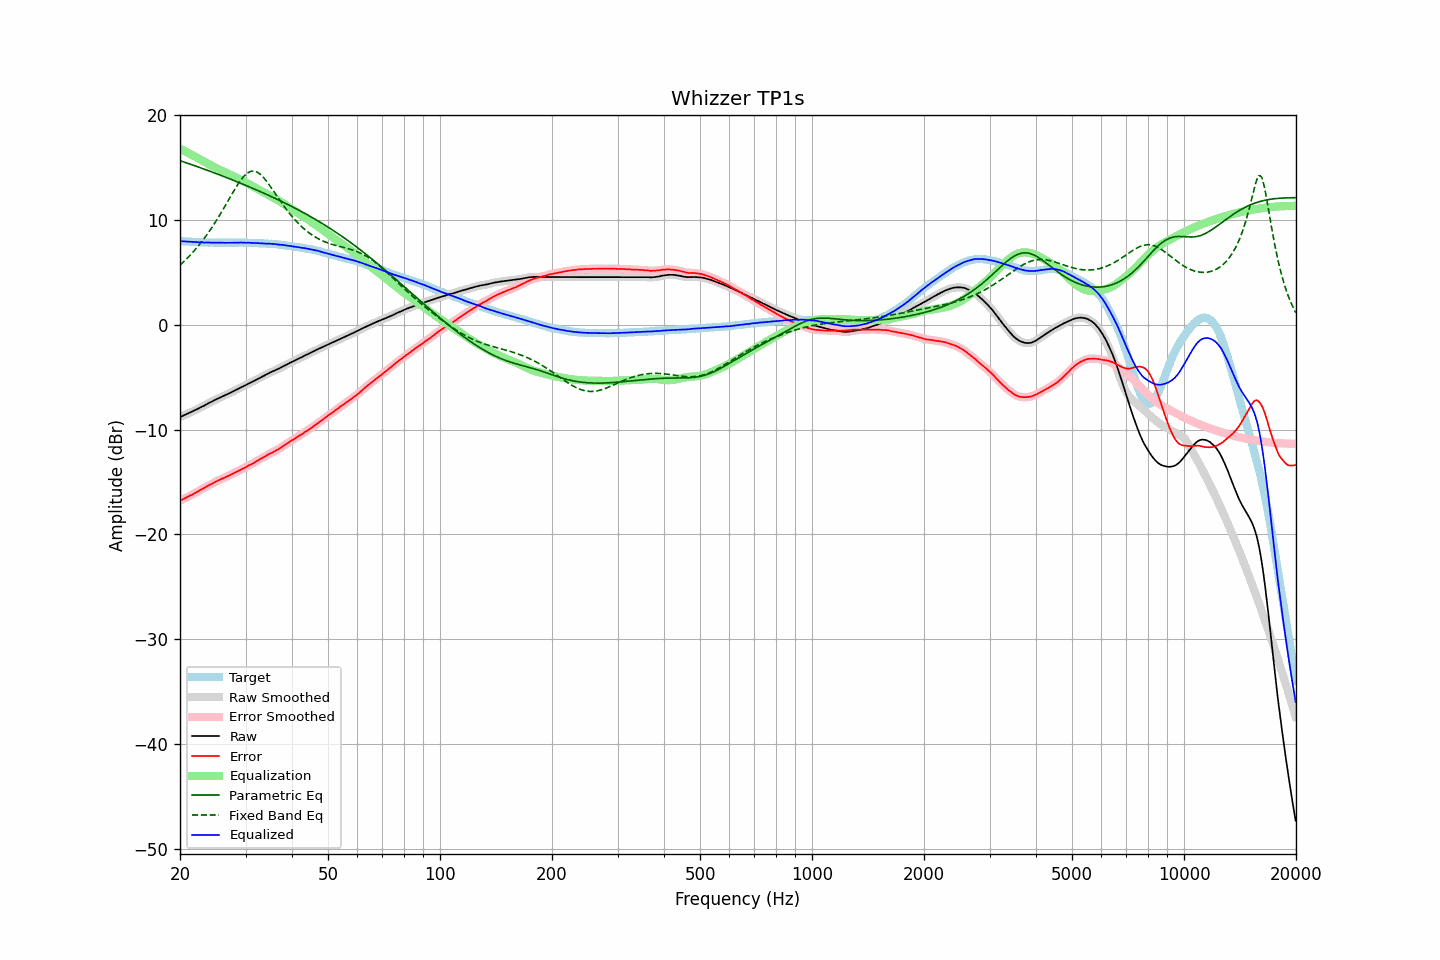

Values plotted in this chart, from the file beside it:
frequency, raw, error, smoothed, error_smoothed, equalization, parametric_eq, fixed_band_eq, equalized_raw, equalized_smoothed, target
20.00, -8.81, -16.81, -8.81, -16.80, 16.80, 15.67, 5.70, 7.99, 7.99, 7.99
20.20, -8.74, -16.73, -8.75, -16.73, 16.73, 15.62, 5.84, 7.98, 7.98, 7.98
20.40, -8.68, -16.65, -8.68, -16.65, 16.65, 15.57, 5.98, 7.97, 7.97, 7.97
20.61, -8.61, -16.58, -8.61, -16.57, 16.57, 15.52, 6.13, 7.96, 7.96, 7.96
20.81, -8.54, -16.48, -8.54, -16.49, 16.49, 15.46, 6.28, 7.95, 7.95, 7.94
21.02, -8.47, -16.41, -8.47, -16.41, 16.41, 15.41, 6.44, 7.94, 7.94, 7.93
21.23, -8.40, -16.33, -8.40, -16.33, 16.33, 15.36, 6.59, 7.93, 7.93, 7.92
21.44, -8.33, -16.26, -8.33, -16.26, 16.25, 15.30, 6.76, 7.92, 7.92, 7.93
21.66, -8.26, -16.18, -8.26, -16.18, 16.17, 15.25, 6.93, 7.91, 7.91, 7.91
21.87, -8.18, -16.09, -8.19, -16.09, 16.09, 15.20, 7.10, 7.91, 7.90, 7.91
22.09, -8.11, -16.00, -8.11, -16.00, 16.00, 15.14, 7.28, 7.89, 7.89, 7.89
22.31, -8.03, -15.91, -8.03, -15.91, 15.92, 15.09, 7.46, 7.89, 7.89, 7.88
22.54, -7.95, -15.83, -7.95, -15.82, 15.83, 15.03, 7.64, 7.88, 7.88, 7.87
22.76, -7.86, -15.73, -7.87, -15.74, 15.74, 14.98, 7.84, 7.88, 7.87, 7.87
22.99, -7.79, -15.66, -7.79, -15.66, 15.66, 14.92, 8.03, 7.86, 7.86, 7.86
23.22, -7.72, -15.58, -7.71, -15.57, 15.57, 14.86, 8.24, 7.85, 7.86, 7.85
23.45, -7.63, -15.49, -7.63, -15.49, 15.49, 14.81, 8.44, 7.85, 7.85, 7.86
23.69, -7.54, -15.40, -7.55, -15.40, 15.40, 14.75, 8.66, 7.86, 7.86, 7.85
23.92, -7.46, -15.30, -7.47, -15.32, 15.32, 14.70, 8.87, 7.86, 7.85, 7.84
24.16, -7.39, -15.24, -7.39, -15.24, 15.24, 14.64, 9.10, 7.85, 7.85, 7.85
24.40, -7.32, -15.17, -7.31, -15.16, 15.16, 14.58, 9.33, 7.84, 7.84, 7.85
24.65, -7.23, -15.08, -7.23, -15.08, 15.08, 14.52, 9.56, 7.84, 7.84, 7.84
24.89, -7.15, -14.99, -7.16, -15.00, 15.00, 14.47, 9.80, 7.85, 7.84, 7.84
25.14, -7.08, -14.91, -7.08, -14.92, 14.92, 14.41, 10.04, 7.84, 7.84, 7.83
25.39, -7.02, -14.85, -7.01, -14.85, 14.85, 14.35, 10.29, 7.83, 7.84, 7.83
25.65, -6.94, -14.78, -6.94, -14.77, 14.78, 14.29, 10.55, 7.84, 7.84, 7.83
25.91, -6.86, -14.70, -6.87, -14.71, 14.71, 14.23, 10.80, 7.84, 7.84, 7.83
26.16, -6.80, -14.64, -6.80, -14.64, 14.64, 14.17, 11.07, 7.84, 7.83, 7.84
26.43, -6.74, -14.58, -6.74, -14.57, 14.57, 14.11, 11.33, 7.82, 7.83, 7.83
26.69, -6.66, -14.50, -6.67, -14.50, 14.50, 14.05, 11.60, 7.83, 7.83, 7.83
26.96, -6.59, -14.43, -6.59, -14.42, 14.42, 13.99, 11.86, 7.83, 7.83, 7.83
27.23, -6.51, -14.35, -6.52, -14.35, 14.35, 13.93, 12.13, 7.84, 7.83, 7.83
27.50, -6.44, -14.28, -6.44, -14.27, 14.27, 13.87, 12.40, 7.83, 7.83, 7.83
27.77, -6.36, -14.20, -6.36, -14.20, 14.20, 13.81, 12.66, 7.84, 7.84, 7.84
28.05, -6.28, -14.11, -6.28, -14.12, 14.12, 13.75, 12.92, 7.84, 7.84, 7.83
28.33, -6.20, -14.04, -6.20, -14.05, 14.05, 13.68, 13.17, 7.85, 7.84, 7.84
28.62, -6.12, -13.97, -6.12, -13.97, 13.97, 13.62, 13.41, 7.85, 7.85, 7.84
28.90, -6.05, -13.90, -6.05, -13.90, 13.89, 13.56, 13.63, 7.84, 7.85, 7.85
29.19, -5.96, -13.82, -5.97, -13.82, 13.82, 13.50, 13.85, 7.85, 7.85, 7.85
29.48, -5.89, -13.73, -5.89, -13.74, 13.74, 13.43, 14.04, 7.85, 7.84, 7.84
29.78, -5.82, -13.67, -5.82, -13.66, 13.66, 13.37, 14.22, 7.84, 7.84, 7.84
30.08, -5.75, -13.60, -5.75, -13.58, 13.58, 13.30, 14.36, 7.83, 7.84, 7.84
30.38, -5.66, -13.49, -5.67, -13.50, 13.50, 13.24, 14.49, 7.84, 7.83, 7.82
30.68, -5.58, -13.41, -5.59, -13.41, 13.42, 13.18, 14.58, 7.84, 7.83, 7.82
30.99, -5.51, -13.34, -5.51, -13.34, 13.34, 13.11, 14.65, 7.82, 7.82, 7.82
31.30, -5.44, -13.27, -5.44, -13.26, 13.25, 13.04, 14.67, 7.81, 7.81, 7.82
31.61, -5.36, -13.18, -5.36, -13.17, 13.16, 12.98, 14.67, 7.80, 7.80, 7.81
31.93, -5.27, -13.07, -5.28, -13.08, 13.08, 12.91, 14.63, 7.80, 7.80, 7.79
32.24, -5.19, -12.99, -5.19, -12.99, 12.99, 12.85, 14.57, 7.80, 7.80, 7.80
32.57, -5.11, -12.90, -5.11, -12.90, 12.90, 12.78, 14.47, 7.79, 7.79, 7.78
32.89, -5.03, -12.81, -5.03, -12.81, 12.81, 12.71, 14.36, 7.78, 7.78, 7.78
33.22, -4.95, -12.72, -4.95, -12.73, 12.73, 12.64, 14.21, 7.77, 7.77, 7.77
33.55, -4.87, -12.64, -4.87, -12.64, 12.64, 12.57, 14.05, 7.77, 7.76, 7.77
33.89, -4.79, -12.56, -4.79, -12.55, 12.55, 12.51, 13.87, 7.76, 7.76, 7.76
34.23, -4.72, -12.47, -4.72, -12.46, 12.47, 12.44, 13.68, 7.75, 7.75, 7.74
34.57, -4.63, -12.38, -4.64, -12.38, 12.39, 12.37, 13.47, 7.76, 7.75, 7.74
34.92, -4.56, -12.29, -4.57, -12.30, 12.31, 12.30, 13.26, 7.74, 7.74, 7.72
35.27, -4.49, -12.24, -4.49, -12.22, 12.22, 12.23, 13.03, 7.73, 7.73, 7.74
35.62, -4.43, -12.15, -4.42, -12.15, 12.14, 12.15, 12.81, 7.71, 7.72, 7.71
35.97, -4.35, -12.06, -4.36, -12.07, 12.06, 12.08, 12.58, 7.71, 7.70, 7.71
... 635 more rows
